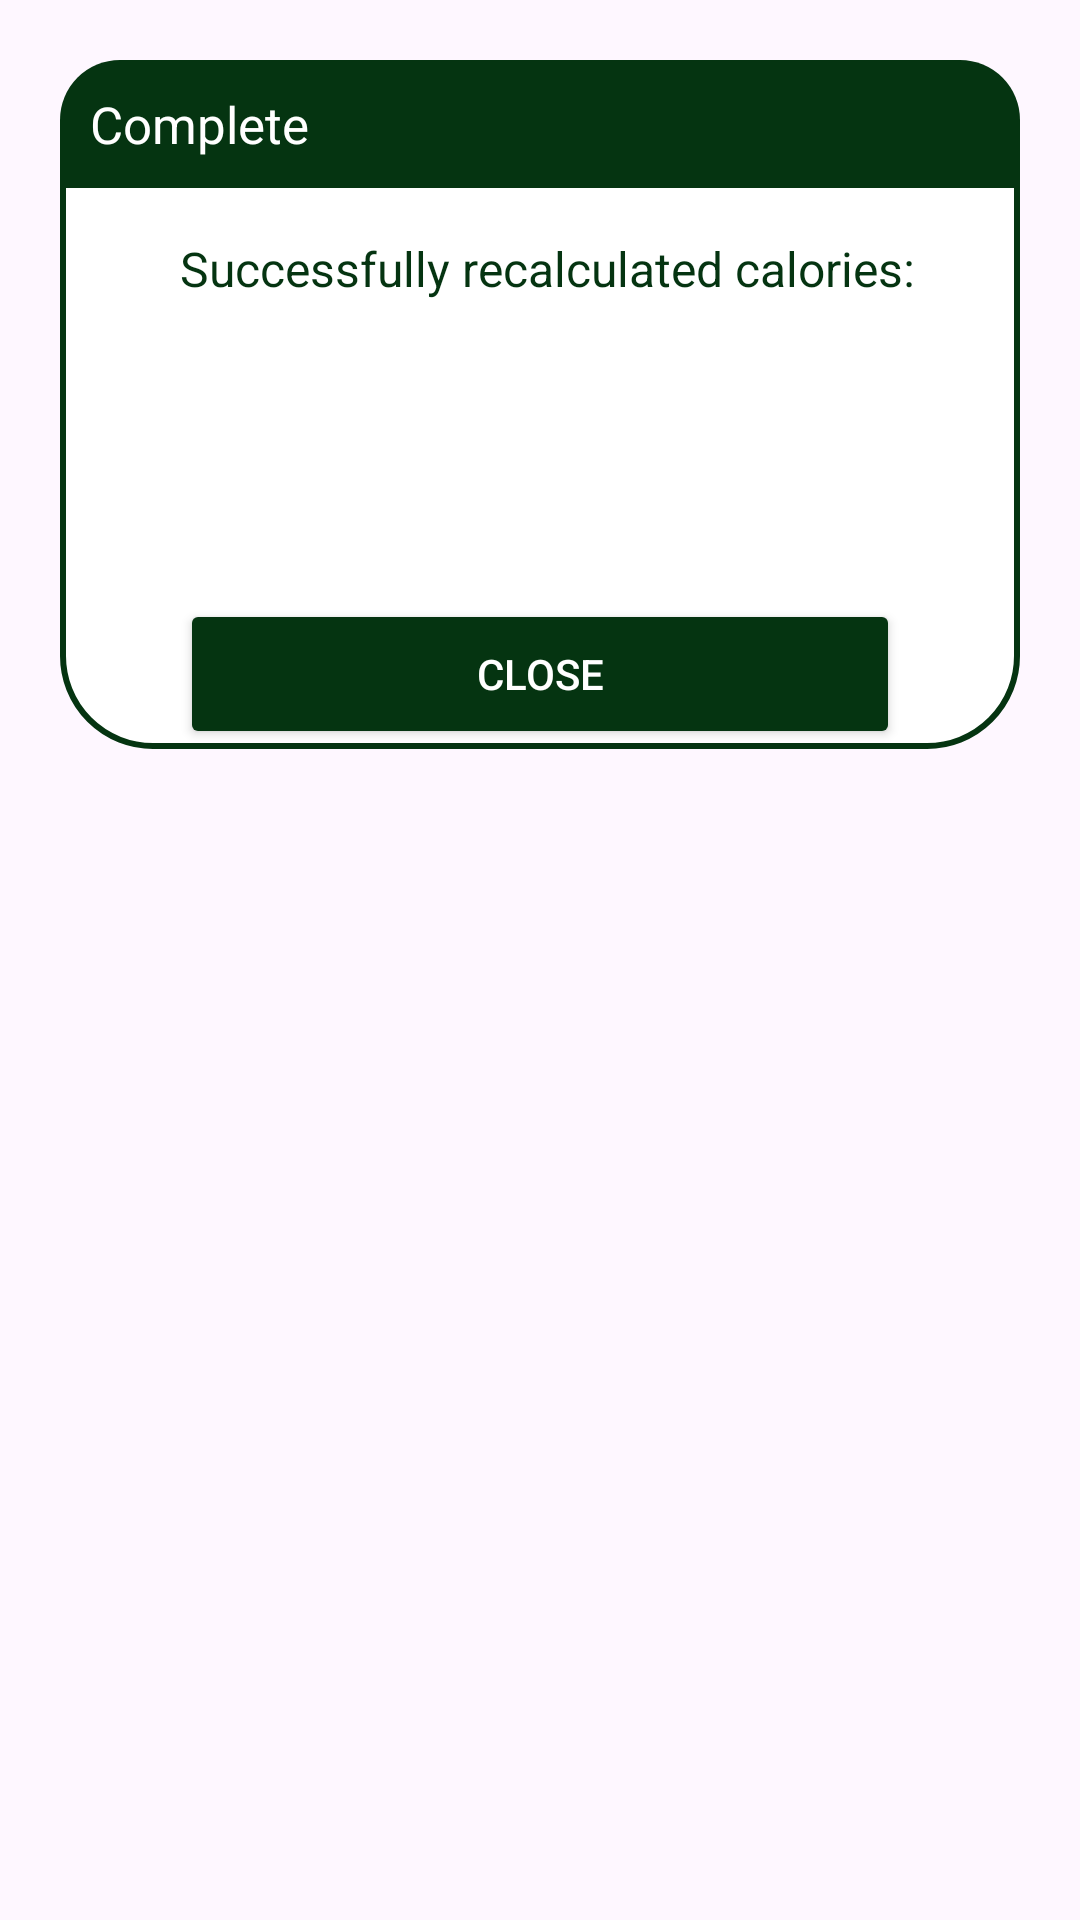

Here is an Android app screen rendered from its layout file. Give the layout XML and the strings, colors and styles it references.
<!-- AndroidManifest.xml: application theme Theme.ReviveApp -->
<!-- res/layout/dialog_confirm.xml -->
<?xml version="1.0" encoding="utf-8"?>
<androidx.constraintlayout.widget.ConstraintLayout
    xmlns:android="http://schemas.android.com/apk/res/android"
    xmlns:app="http://schemas.android.com/apk/res-auto"
    android:layout_width="match_parent"
    android:layout_height="match_parent"
    android:layout_margin="20dp"
    android:padding="20dp">

    <androidx.constraintlayout.widget.ConstraintLayout
        android:layout_width="match_parent"
        android:layout_height="wrap_content"
        android:background="@drawable/green_border"
        app:layout_constraintTop_toTopOf="parent">

        
        <TextView
            android:id="@+id/forgotTitle"
            android:layout_width="match_parent"
            android:layout_height="wrap_content"
            android:background="@drawable/darkgreen_round_flat_bottom"
            android:padding="10dp"
            android:text="Complete"
            android:textColor="@color/white"
            android:textSize="17sp"
            android:drawableLeft="@drawable/baseline_edit_24"
            android:drawablePadding="8dp"
            app:layout_constraintTop_toTopOf="parent"
            app:layout_constraintStart_toStartOf="parent"
            app:layout_constraintEnd_toEndOf="parent" />

        
        <TextView
            android:id="@+id/desc"
            android:layout_width="match_parent"
            android:layout_height="wrap_content"
            android:layout_marginTop="16dp"
            android:text="Successfully recalculated calories:"
            android:textColor="@color/darkGreen"
            android:textSize="16sp"
            android:paddingStart="40dp"
            app:layout_constraintTop_toBottomOf="@id/forgotTitle"
            app:layout_constraintStart_toStartOf="parent"
            app:layout_constraintEnd_toEndOf="parent" />

        
        <TextView
            android:id="@+id/caloriebox"
            android:layout_width="match_parent"
            android:layout_height="wrap_content"
            android:layout_marginTop="16dp"
            android:text=""
            android:textColor="@color/darkGreen"
            android:textSize="16sp"
            android:paddingStart="40dp"
            app:layout_constraintTop_toBottomOf="@id/desc"
            app:layout_constraintStart_toStartOf="parent"
            app:layout_constraintEnd_toEndOf="parent" />

        <TextView
            android:id="@+id/deficitcaloriebox"
            android:layout_width="match_parent"
            android:layout_height="wrap_content"
            android:layout_marginTop="16dp"
            android:text=""
            android:textColor="@color/darkGreen"
            android:textSize="16sp"
            android:paddingStart="40dp"
            app:layout_constraintTop_toBottomOf="@id/caloriebox"
            app:layout_constraintStart_toStartOf="parent"
            app:layout_constraintEnd_toEndOf="parent" />

        
        <Button
            android:id="@+id/btnClose"
            android:layout_width="0dp"
            android:layout_height="50dp"
            android:layout_marginTop="24dp"
            android:layout_marginStart="40dp"
            android:layout_marginEnd="40dp"
            android:textColor="@color/white"
            android:textSize="14sp"
            android:text="Close"
            android:backgroundTint="@color/darkGreen"
            app:cornerRadius="20dp"
            app:layout_constraintTop_toBottomOf="@id/deficitcaloriebox"
            app:layout_constraintStart_toStartOf="parent"
            app:layout_constraintEnd_toEndOf="parent" />
    </androidx.constraintlayout.widget.ConstraintLayout>
</androidx.constraintlayout.widget.ConstraintLayout>
<!-- resources referenced by this layout -->
<resources>
  <color name="darkGreen">#053411</color>
  <color name="white">#FFFFFFFF</color>
  <!-- drawable darkgreen_round_flat_bottom (drawable) -->
  <?xml version="1.0" encoding="utf-8"?>
  <shape xmlns:android="http://schemas.android.com/apk/res/android" android:shape="rectangle">
      <solid android:color="@color/darkGreen"/>
  
      <corners
          android:topLeftRadius="20dp"
          android:topRightRadius="20dp" />
  
  </shape>
  <!-- drawable green_border (drawable) -->
  <?xml version="1.0" encoding="utf-8"?>
  <shape
      xmlns:android="http://schemas.android.com/apk/res/android"
      android:shape="rectangle">
      <corners
          android:radius="30dp"/>
      <stroke
          android:color="@color/darkGreen"
          android:width="2dp"/>
  
      <solid
          android:color="@color/white"/>
  
  
  </shape>
  <style name="Theme.ReviveApp" parent="Base.Theme.ReviveApp" />
  <style name="Base.Theme.ReviveApp" parent="Theme.Material3.DayNight.NoActionBar">
          
          
      </style>
</resources>
